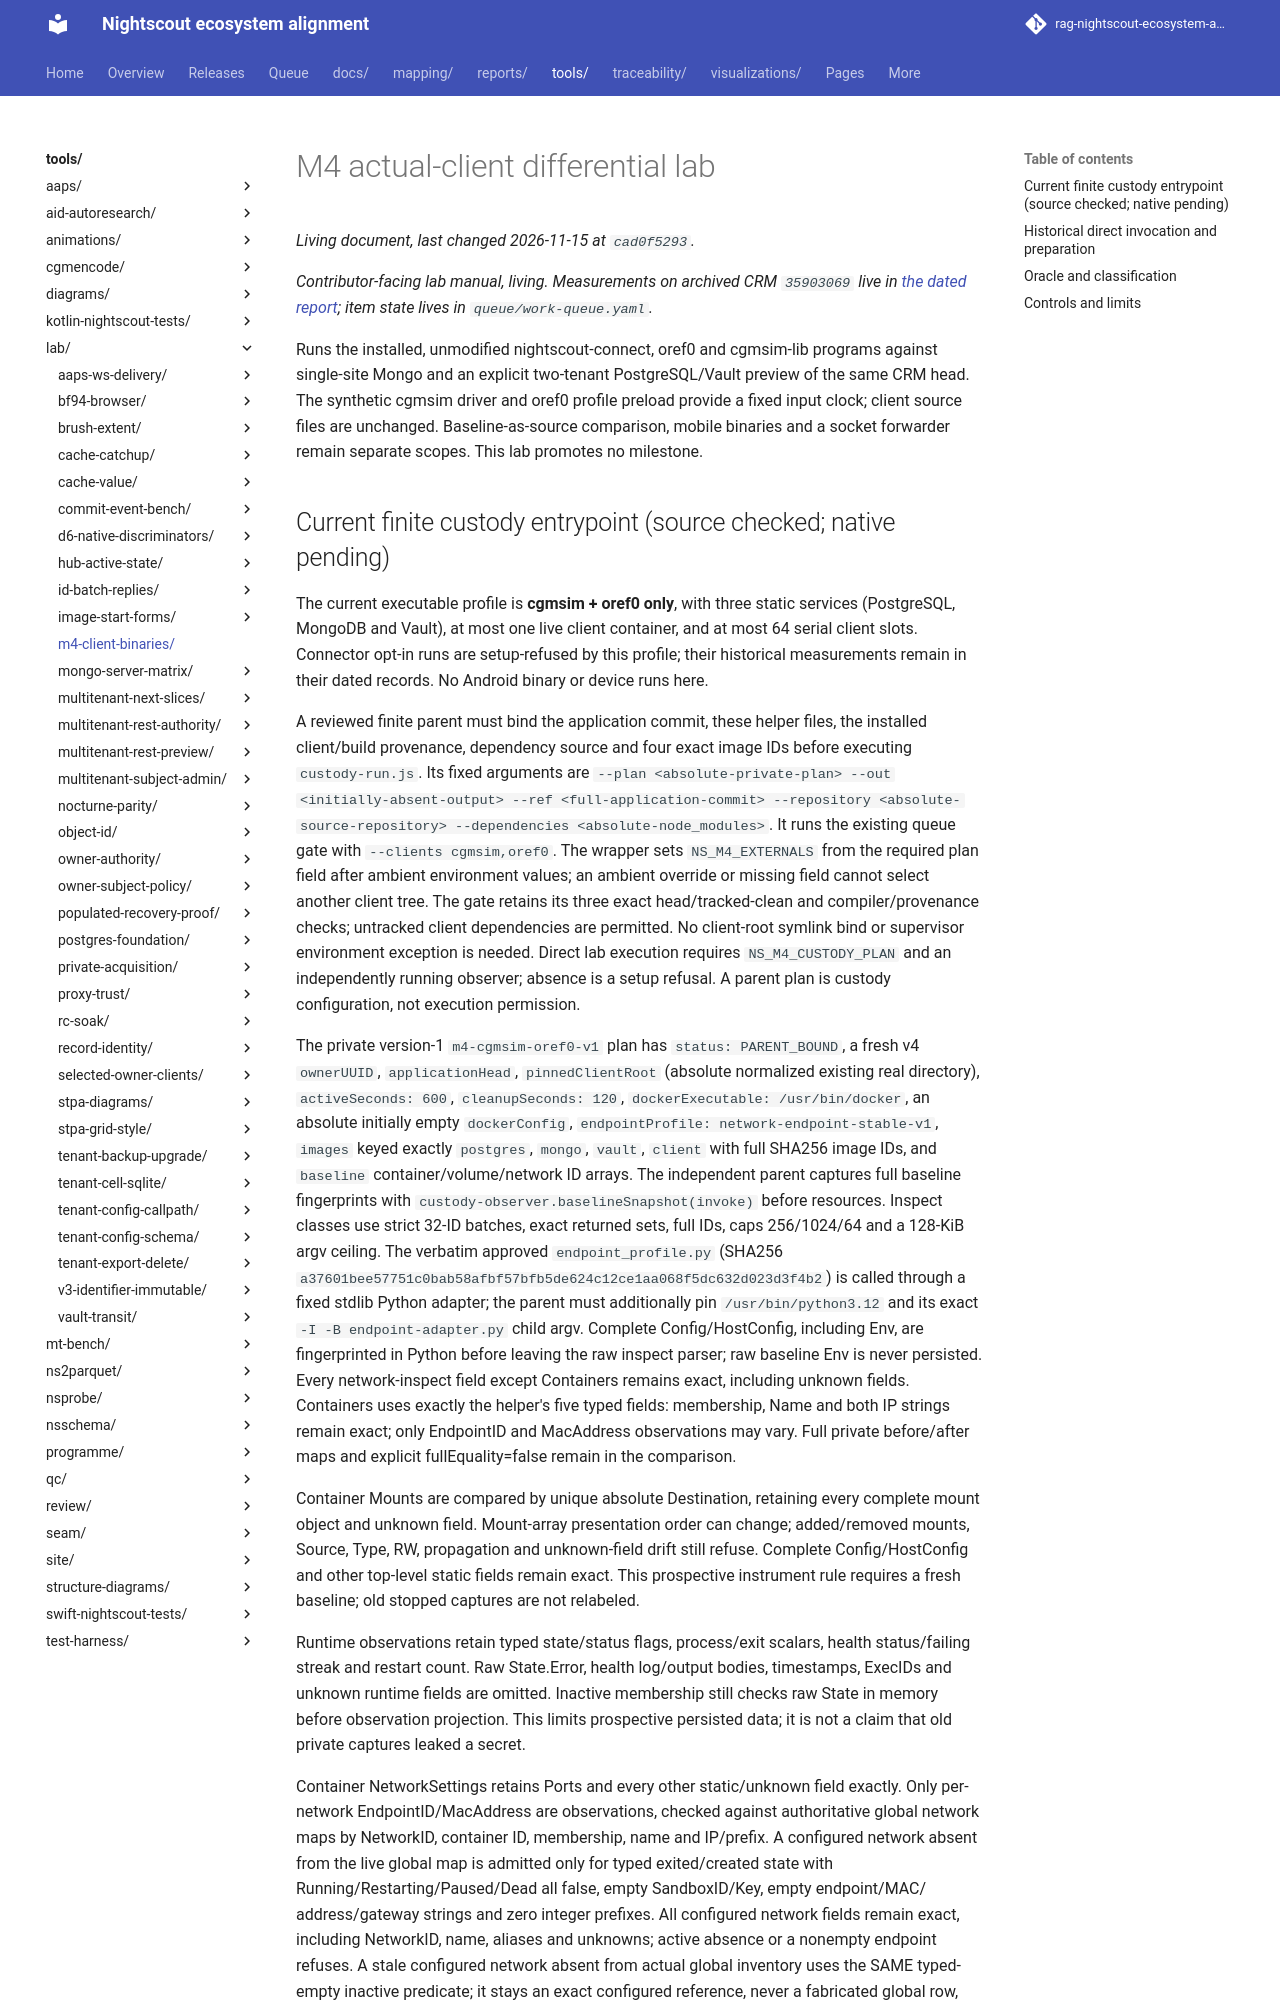

repository: bewest/rag-nightscout-ecosystem-alignment · page: tools/lab/m4-client-binaries/index.html · generator: mkdocs

# M4 actual-client differential lab

*Contributor-facing lab manual, living. Measurements on archived CRM `35903069` live in
[the dated report](../../../reports/m4-client-binaries/2026-11-06/README.md); item state lives
in `queue/work-queue.yaml`.*

Runs the installed, unmodified nightscout-connect, oref0 and cgmsim-lib programs against
single-site Mongo and an explicit two-tenant PostgreSQL/Vault preview of the same CRM head.
The synthetic cgmsim driver and oref0 profile preload provide a fixed input clock;
client source files are unchanged. Baseline-as-source comparison, mobile binaries and a socket
forwarder remain separate scopes. This lab promotes no milestone.
